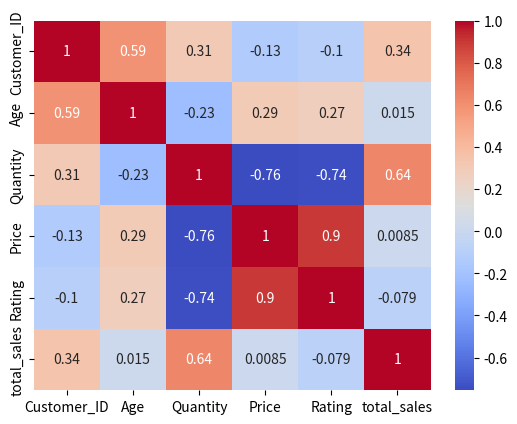

Python code for this plot:
"""
1.calculate the sales   = price *qty 
2.univarite analysis : age distribution  ,product frequency  : using value_count (),city frequency ,avg rating 
3.histogram  :age , boxplot :price
4. bivariate analysis :analysis of  two variable 
	a. sales vs age  :scatter 
	b. qty vs sales :scatter 
	c. product wise avg sales 
	d. Gender-wise Average Sales
	e. City-wise Sales
	f. Product vs Quantity
5. stats :sales mean , median ,mode , std ,var 
6. correlation  : corr(number)
	Close to 1 → Strong positive relationship
	Close to -1 → Strong negative relationship
	Close to 0 → No linear relationship
"""

import pandas as pd
import matplotlib.pyplot as plt    # pip install pyplot.matplotlib
import seaborn as sns

sales_data = pd.DataFrame({
    "Customer_ID":[101,102,103,104,105,106,107,108,109,110],
    "Age":[22,25,28,40,30,45,26,38,50,33],
    "Gender":["Male","Female","Female","Male","Female","Male","Male","Female","Male","Female"],
    "City":["Ahmedabad","Surat","Rajkot","Ahmedabad","Vadodara",
            "Surat","Rajkot","Ahmedabad","Vadodara","Surat"],
    "Product":["Laptop","Mobile","Laptop","Tablet","Mobile",
               "Laptop","Tablet","Mobile","Laptop","Tablet"],
    "Quantity":[1,2,1,3,2,1,4,2,1,3],
    "Price":[65000,25000,70000,30000,22000,68000,28000,24000,72000,32000],
    "Rating":[4.8,4.2,4.6,4.0,3.8,4.9,4.1,4.3,4.7,4.2]
})

df = pd.DataFrame(sales_data)
df["total_sales"]=df["Quantity"] * df["Price"]
print(df)

# univarite analysis : 

age_distribution = df["Age"].value_counts()
product_frequecy = df['Product'].value_counts()
city_frequecy = df['City'].value_counts()
rating_frequecy = df['Rating'].value_counts()

# print(age_distribution)
# print(product_frequecy)
print(city_frequecy)
print(rating_frequecy)

# age  histogram : 

"""hist_age = df['Age'].hist(bins=7)
plt.show()
"""

# box plot  : 

"""plt.boxplot(df['Price'])
plt.xlabel("Price")
plt.title("Boxplot of Price")
plt.show()
"""

# bivariate analysis :
	# a. sales vs age  :scatter 

"""
sns.scatterplot(x="Age",y="total_sales",data=df)
plt.xlabel("Age")
plt.ylabel("Total Sales")
plt.title("Scatterplot of Total Sales vs Age")
plt.show()
"""
# sales vs qty : 
"""sns.scatterplot(x="Quantity",y="total_sales",data=df)
plt.xlabel("QTY")
plt.ylabel("Total Sales")
plt.title("Scatterplot of Total Sales vs QTY")
plt.show()
"""
# product  wise avg sales  : 

"""
Product_wise_sales =df.groupby('Product')['total_sales'].mean()
print(Product_wise_sales)

# City-wise Sales
city_wise_sales =df.groupby('City')['total_sales'].sum()
print(city_wise_sales)
"""

# stats : mean , median ,mode , std ,var

"""df['total_sales'] =df['total_sales'].mean()
print(df['total_sales'])

df['total_sales'] =df['total_sales'].median()
print(df['total_sales'])

df['total_sales'] =df['total_sales'].var()
print(df['total_sales'])

df['total_sales'] =df['total_sales'].std()
print(df['total_sales'])
"""

# co-relation  : 

graph = df.corr(numeric_only=True)

sns.heatmap(graph,annot=True,cmap="coolwarm")
plt.show()
